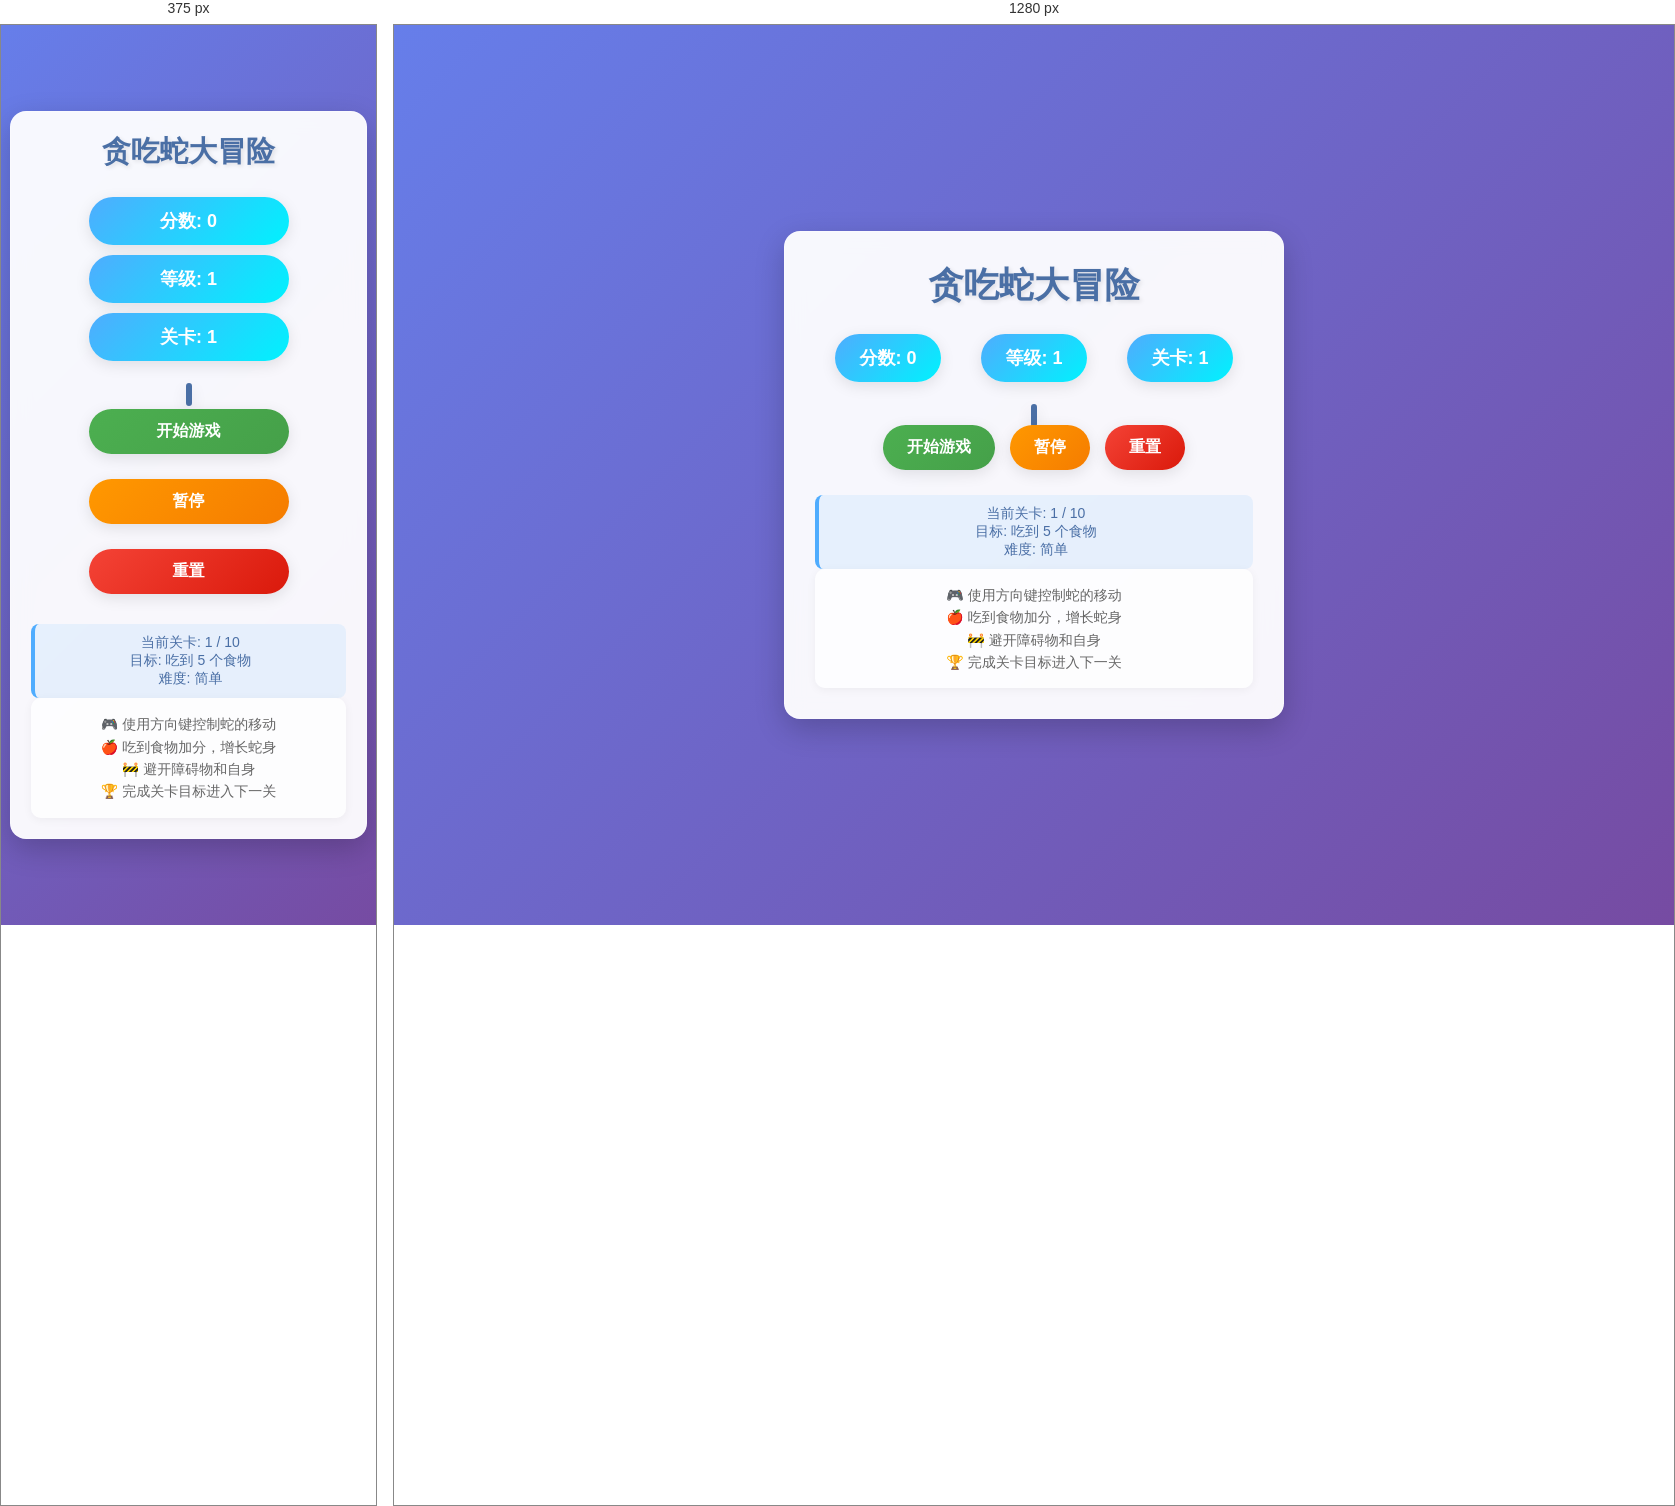
Rendered at 375 px and 1280 px, left to right.

<!-- file: index.html -->
<!DOCTYPE html>
<html lang="zh-CN">
<head>
    <meta charset="UTF-8">
    <meta name="viewport" content="width=device-width, initial-scale=1.0">
    <title>贪吃蛇小游戏</title>
    <link rel="stylesheet" href="style.css">
</head>
<body>
    <div class="game-container">
        <h1>贪吃蛇大冒险</h1>
        <div class="game-info">
            <div class="score">分数: <span id="score">0</span></div>
            <div class="level">等级: <span id="level">1</span></div>
            <div class="stage">关卡: <span id="stage">1</span></div>
        </div>
        <canvas id="gameCanvas" width="400" height="400"></canvas>
        <div class="game-controls">
            <button id="startBtn">开始游戏</button>
            <button id="pauseBtn">暂停</button>
            <button id="resetBtn">重置</button>
        </div>
        <div class="stage-info">
            <p>当前关卡: <span id="currentStage">1</span> / 10</p>
            <p>目标: 吃到 <span id="foodGoal">5</span> 个食物</p>
            <p>难度: <span id="difficulty">简单</span></p>
        </div>
        <div class="game-instructions">
            <p>🎮 使用方向键控制蛇的移动</p>
            <p>🍎 吃到食物加分，增长蛇身</p>
            <p>🚧 避开障碍物和自身</p>
            <p>🏆 完成关卡目标进入下一关</p>
        </div>
    </div>
    <script src="script.js"></script>
</body>
</html>

/* @media block from style.css */
@media (max-width: 480px) {
    .game-container {
        width: 95%;
        padding: 20px;
    }

    h1 {
        font-size: 1.8rem;
    }

    #gameCanvas {
        width: 100%;
        height: auto;
        max-width: 320px;
    }

    .game-controls {
        flex-direction: column;
        align-items: center;
    }

    button {
        width: 200px;
        margin: 5px 0;
    }

    .game-info {
        flex-direction: column;
        gap: 10px;
        align-items: center;
    }

    .score, .level, .stage {
        width: 200px;
    }
}